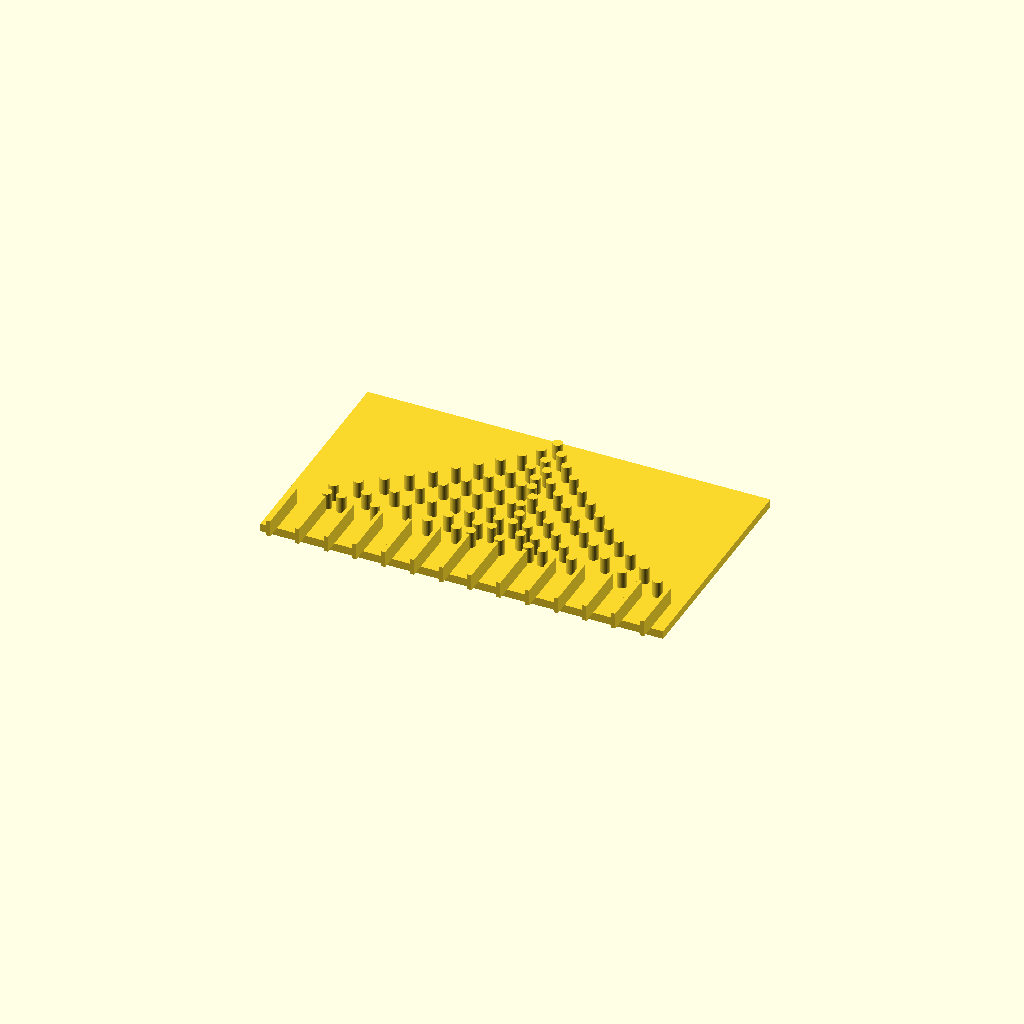
Cell 1: rendered with the file's own defaults.
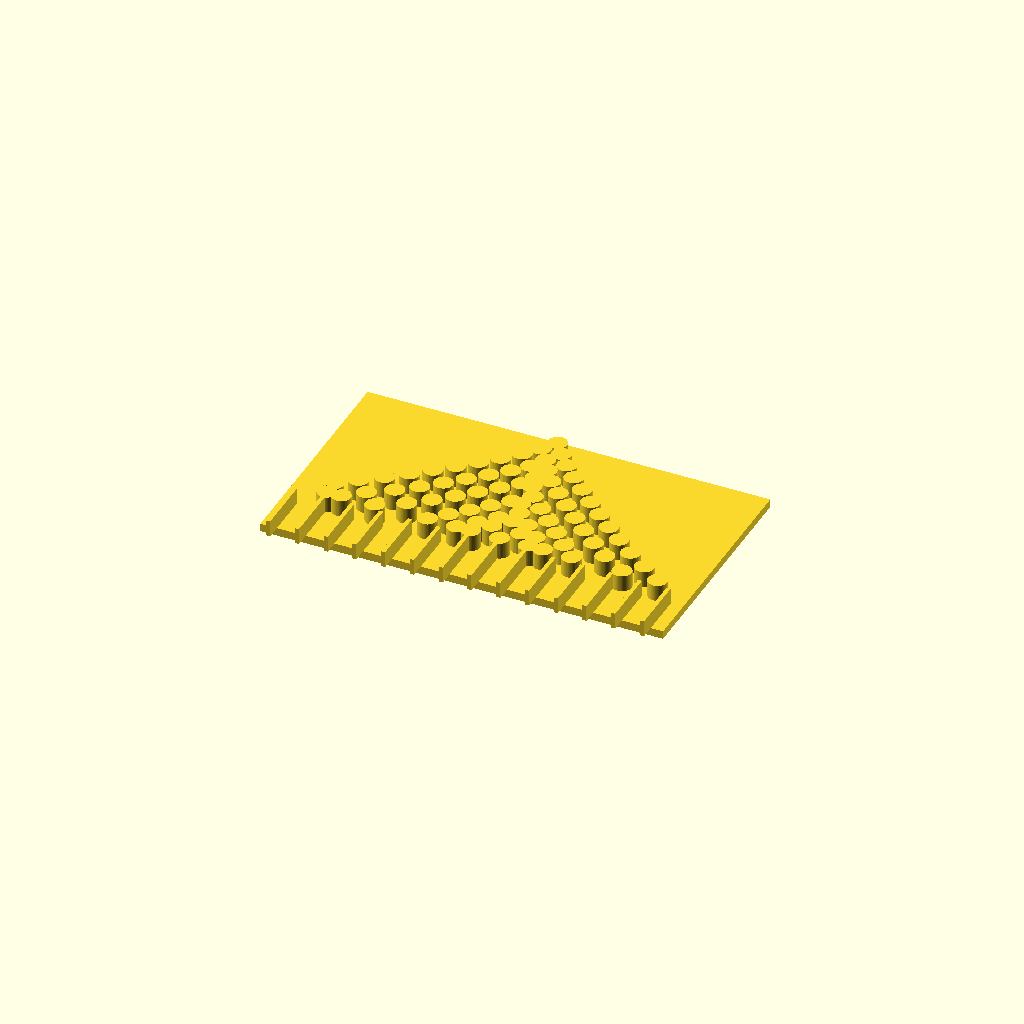
Cell 2: the same model with peg_radius = 4.6666.
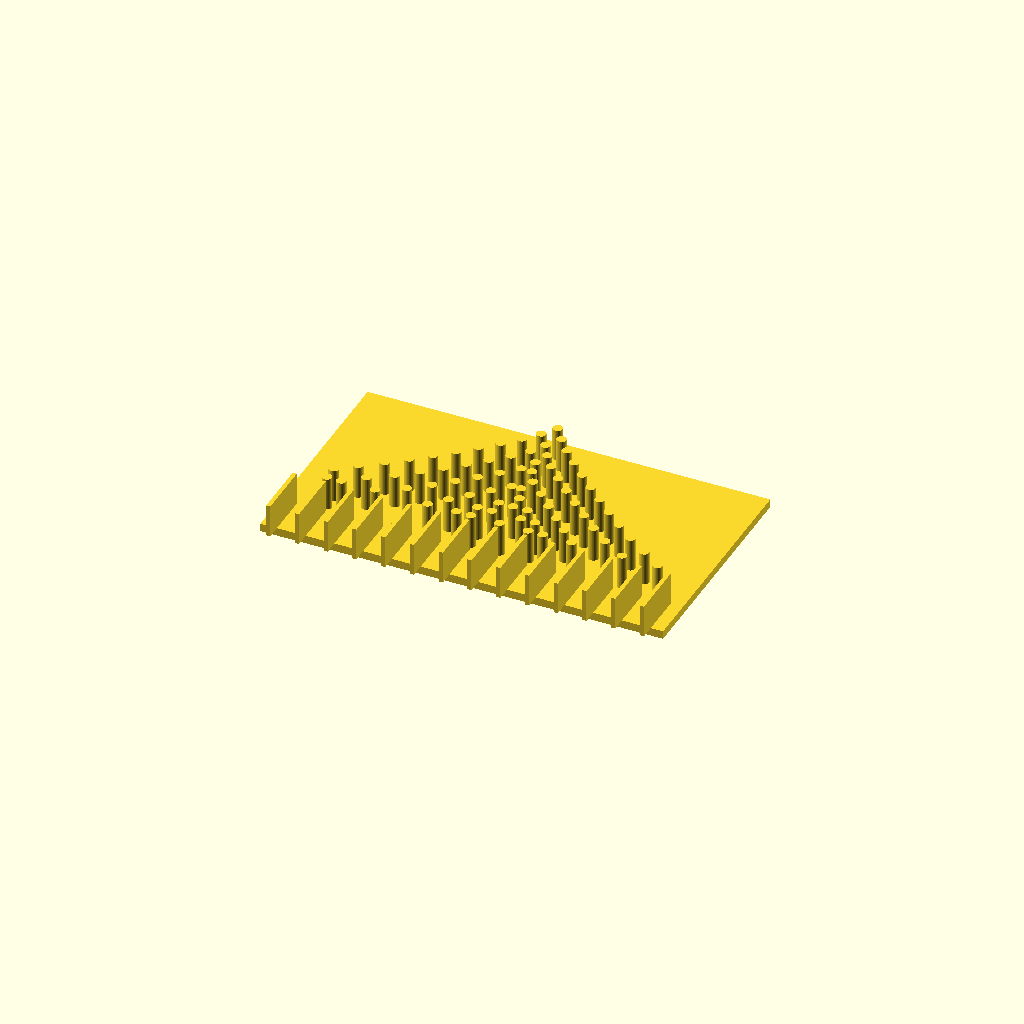
Cell 3 — peg_height set to 16, the other parameters unchanged.
All cells are drawn from one camera (rotation 55°, 0°, 25°, orthographic, colour scheme Cornfield), so only the parameter changes between them.
The OpenSCAD source (arbitrary_quincunx.scad):
// Procedural Quincunx Board for Arbitrary CDF
$fn = 50;
peg_radius = 2.3333;
ball_radius = 2.3333; // recommended marble radius (matches sim)
peg_height = 8.0;
row_spacing = 7.0000;
col_spacing = 14.0000;
board_thickness = 4.0;
wall_thickness = 2.0;

difference() {
  translate([0, -45.5, -board_thickness/2])
    cube([196.0, 112.0, board_thickness], center=true);
}

union() {
  translate([-0.583, 0.000, 0]) cylinder(h=peg_height, r=peg_radius);
  translate([-5.348, -7.000, 0]) cylinder(h=peg_height, r=peg_radius);
  translate([4.525, -7.000, 0]) cylinder(h=peg_height, r=peg_radius);
  translate([-11.367, -14.000, 0]) cylinder(h=peg_height, r=peg_radius);
  translate([0.066, -14.000, 0]) cylinder(h=peg_height, r=peg_radius);
  translate([10.312, -14.000, 0]) cylinder(h=peg_height, r=peg_radius);
  translate([-18.557, -21.000, 0]) cylinder(h=peg_height, r=peg_radius);
  translate([-3.950, -21.000, 0]) cylinder(h=peg_height, r=peg_radius);
  translate([4.025, -21.000, 0]) cylinder(h=peg_height, r=peg_radius);
  translate([17.091, -21.000, 0]) cylinder(h=peg_height, r=peg_radius);
  translate([-26.103, -28.000, 0]) cylinder(h=peg_height, r=peg_radius);
  translate([-10.424, -28.000, 0]) cylinder(h=peg_height, r=peg_radius);
  translate([1.712, -28.000, 0]) cylinder(h=peg_height, r=peg_radius);
  translate([9.134, -28.000, 0]) cylinder(h=peg_height, r=peg_radius);
  translate([24.362, -28.000, 0]) cylinder(h=peg_height, r=peg_radius);
  translate([-33.798, -35.000, 0]) cylinder(h=peg_height, r=peg_radius);
  translate([-17.891, -35.000, 0]) cylinder(h=peg_height, r=peg_radius);
  translate([-1.983, -35.000, 0]) cylinder(h=peg_height, r=peg_radius);
  translate([3.268, -35.000, 0]) cylinder(h=peg_height, r=peg_radius);
  translate([15.930, -35.000, 0]) cylinder(h=peg_height, r=peg_radius);
  translate([31.815, -35.000, 0]) cylinder(h=peg_height, r=peg_radius);
  translate([-41.709, -42.000, 0]) cylinder(h=peg_height, r=peg_radius);
  translate([-25.510, -42.000, 0]) cylinder(h=peg_height, r=peg_radius);
  translate([-9.282, -42.000, 0]) cylinder(h=peg_height, r=peg_radius);
  translate([6.829, -42.000, 0]) cylinder(h=peg_height, r=peg_radius);
  translate([7.052, -42.000, 0]) cylinder(h=peg_height, r=peg_radius);
  translate([23.230, -42.000, 0]) cylinder(h=peg_height, r=peg_radius);
  translate([39.409, -42.000, 0]) cylinder(h=peg_height, r=peg_radius);
  translate([-49.948, -49.000, 0]) cylinder(h=peg_height, r=peg_radius);
  translate([-33.362, -49.000, 0]) cylinder(h=peg_height, r=peg_radius);
  translate([-16.717, -49.000, 0]) cylinder(h=peg_height, r=peg_radius);
  translate([-0.053, -49.000, 0]) cylinder(h=peg_height, r=peg_radius);
  translate([4.308, -49.000, 0]) cylinder(h=peg_height, r=peg_radius);
  translate([14.036, -49.000, 0]) cylinder(h=peg_height, r=peg_radius);
  translate([30.645, -49.000, 0]) cylinder(h=peg_height, r=peg_radius);
  translate([47.219, -49.000, 0]) cylinder(h=peg_height, r=peg_radius);
  translate([-58.711, -56.000, 0]) cylinder(h=peg_height, r=peg_radius);
  translate([-41.606, -56.000, 0]) cylinder(h=peg_height, r=peg_radius);
  translate([-24.358, -56.000, 0]) cylinder(h=peg_height, r=peg_radius);
  translate([-7.054, -56.000, 0]) cylinder(h=peg_height, r=peg_radius);
  translate([7.000, -56.000, 0]) cylinder(h=peg_height, r=peg_radius);
  translate([7.000, -56.000, 0]) cylinder(h=peg_height, r=peg_radius);
  translate([21.036, -56.000, 0]) cylinder(h=peg_height, r=peg_radius);
  translate([38.253, -56.000, 0]) cylinder(h=peg_height, r=peg_radius);
  translate([55.388, -56.000, 0]) cylinder(h=peg_height, r=peg_radius);
  translate([-68.278, -63.000, 0]) cylinder(h=peg_height, r=peg_radius);
  translate([-50.578, -63.000, 0]) cylinder(h=peg_height, r=peg_radius);
  translate([-32.400, -63.000, 0]) cylinder(h=peg_height, r=peg_radius);
  translate([-14.054, -63.000, 0]) cylinder(h=peg_height, r=peg_radius);
  translate([-0.000, -63.000, 0]) cylinder(h=peg_height, r=peg_radius);
  translate([7.000, -63.000, 0]) cylinder(h=peg_height, r=peg_radius);
  translate([14.000, -63.000, 0]) cylinder(h=peg_height, r=peg_radius);
  translate([28.036, -63.000, 0]) cylinder(h=peg_height, r=peg_radius);
  translate([46.227, -63.000, 0]) cylinder(h=peg_height, r=peg_radius);
  translate([64.201, -63.000, 0]) cylinder(h=peg_height, r=peg_radius);
  translate([-77.000, -70.000, 0]) cylinder(h=peg_height, r=peg_radius);
  translate([-61.036, -70.000, 0]) cylinder(h=peg_height, r=peg_radius);
  translate([-41.392, -70.000, 0]) cylinder(h=peg_height, r=peg_radius);
  translate([-21.054, -70.000, 0]) cylinder(h=peg_height, r=peg_radius);
  translate([-7.000, -70.000, 0]) cylinder(h=peg_height, r=peg_radius);
  translate([0.000, -70.000, 0]) cylinder(h=peg_height, r=peg_radius);
  translate([14.000, -70.000, 0]) cylinder(h=peg_height, r=peg_radius);
  translate([21.000, -70.000, 0]) cylinder(h=peg_height, r=peg_radius);
  translate([35.037, -70.000, 0]) cylinder(h=peg_height, r=peg_radius);
  translate([55.039, -70.000, 0]) cylinder(h=peg_height, r=peg_radius);
  translate([74.260, -70.000, 0]) cylinder(h=peg_height, r=peg_radius);
  translate([-77.000, -77.000, 0]) cylinder(h=peg_height, r=peg_radius);
  translate([-70.000, -77.000, 0]) cylinder(h=peg_height, r=peg_radius);
  translate([-53.716, -77.000, 0]) cylinder(h=peg_height, r=peg_radius);
  translate([-28.054, -77.000, 0]) cylinder(h=peg_height, r=peg_radius);
  translate([-14.000, -77.000, 0]) cylinder(h=peg_height, r=peg_radius);
  translate([-7.000, -77.000, 0]) cylinder(h=peg_height, r=peg_radius);
  translate([7.000, -77.000, 0]) cylinder(h=peg_height, r=peg_radius);
  translate([21.000, -77.000, 0]) cylinder(h=peg_height, r=peg_radius);
  translate([28.000, -77.000, 0]) cylinder(h=peg_height, r=peg_radius);
  translate([42.037, -77.000, 0]) cylinder(h=peg_height, r=peg_radius);
  translate([66.593, -77.000, 0]) cylinder(h=peg_height, r=peg_radius);
  translate([84.000, -77.000, 0]) cylinder(h=peg_height, r=peg_radius);
  translate([-91.000, -94.500, peg_height/2])
    cube([wall_thickness, 28.0, peg_height], center=true);
  translate([-77.000, -94.500, peg_height/2])
    cube([wall_thickness, 28.0, peg_height], center=true);
  translate([-63.000, -94.500, peg_height/2])
    cube([wall_thickness, 28.0, peg_height], center=true);
  translate([-49.000, -94.500, peg_height/2])
    cube([wall_thickness, 28.0, peg_height], center=true);
  translate([-35.000, -94.500, peg_height/2])
    cube([wall_thickness, 28.0, peg_height], center=true);
  translate([-21.000, -94.500, peg_height/2])
    cube([wall_thickness, 28.0, peg_height], center=true);
  translate([-7.000, -94.500, peg_height/2])
    cube([wall_thickness, 28.0, peg_height], center=true);
  translate([7.000, -94.500, peg_height/2])
    cube([wall_thickness, 28.0, peg_height], center=true);
  translate([21.000, -94.500, peg_height/2])
    cube([wall_thickness, 28.0, peg_height], center=true);
  translate([35.000, -94.500, peg_height/2])
    cube([wall_thickness, 28.0, peg_height], center=true);
  translate([49.000, -94.500, peg_height/2])
    cube([wall_thickness, 28.0, peg_height], center=true);
  translate([63.000, -94.500, peg_height/2])
    cube([wall_thickness, 28.0, peg_height], center=true);
  translate([77.000, -94.500, peg_height/2])
    cube([wall_thickness, 28.0, peg_height], center=true);
  translate([91.000, -94.500, peg_height/2])
    cube([wall_thickness, 28.0, peg_height], center=true);
}
Customizer parameters (derived from the source; name, type, default, range or options):
peg_radius: number, default 2.3333
ball_radius: number, default 2.3333
peg_height: number, default 8
row_spacing: number, default 7
col_spacing: number, default 14
board_thickness: number, default 4
wall_thickness: number, default 2
